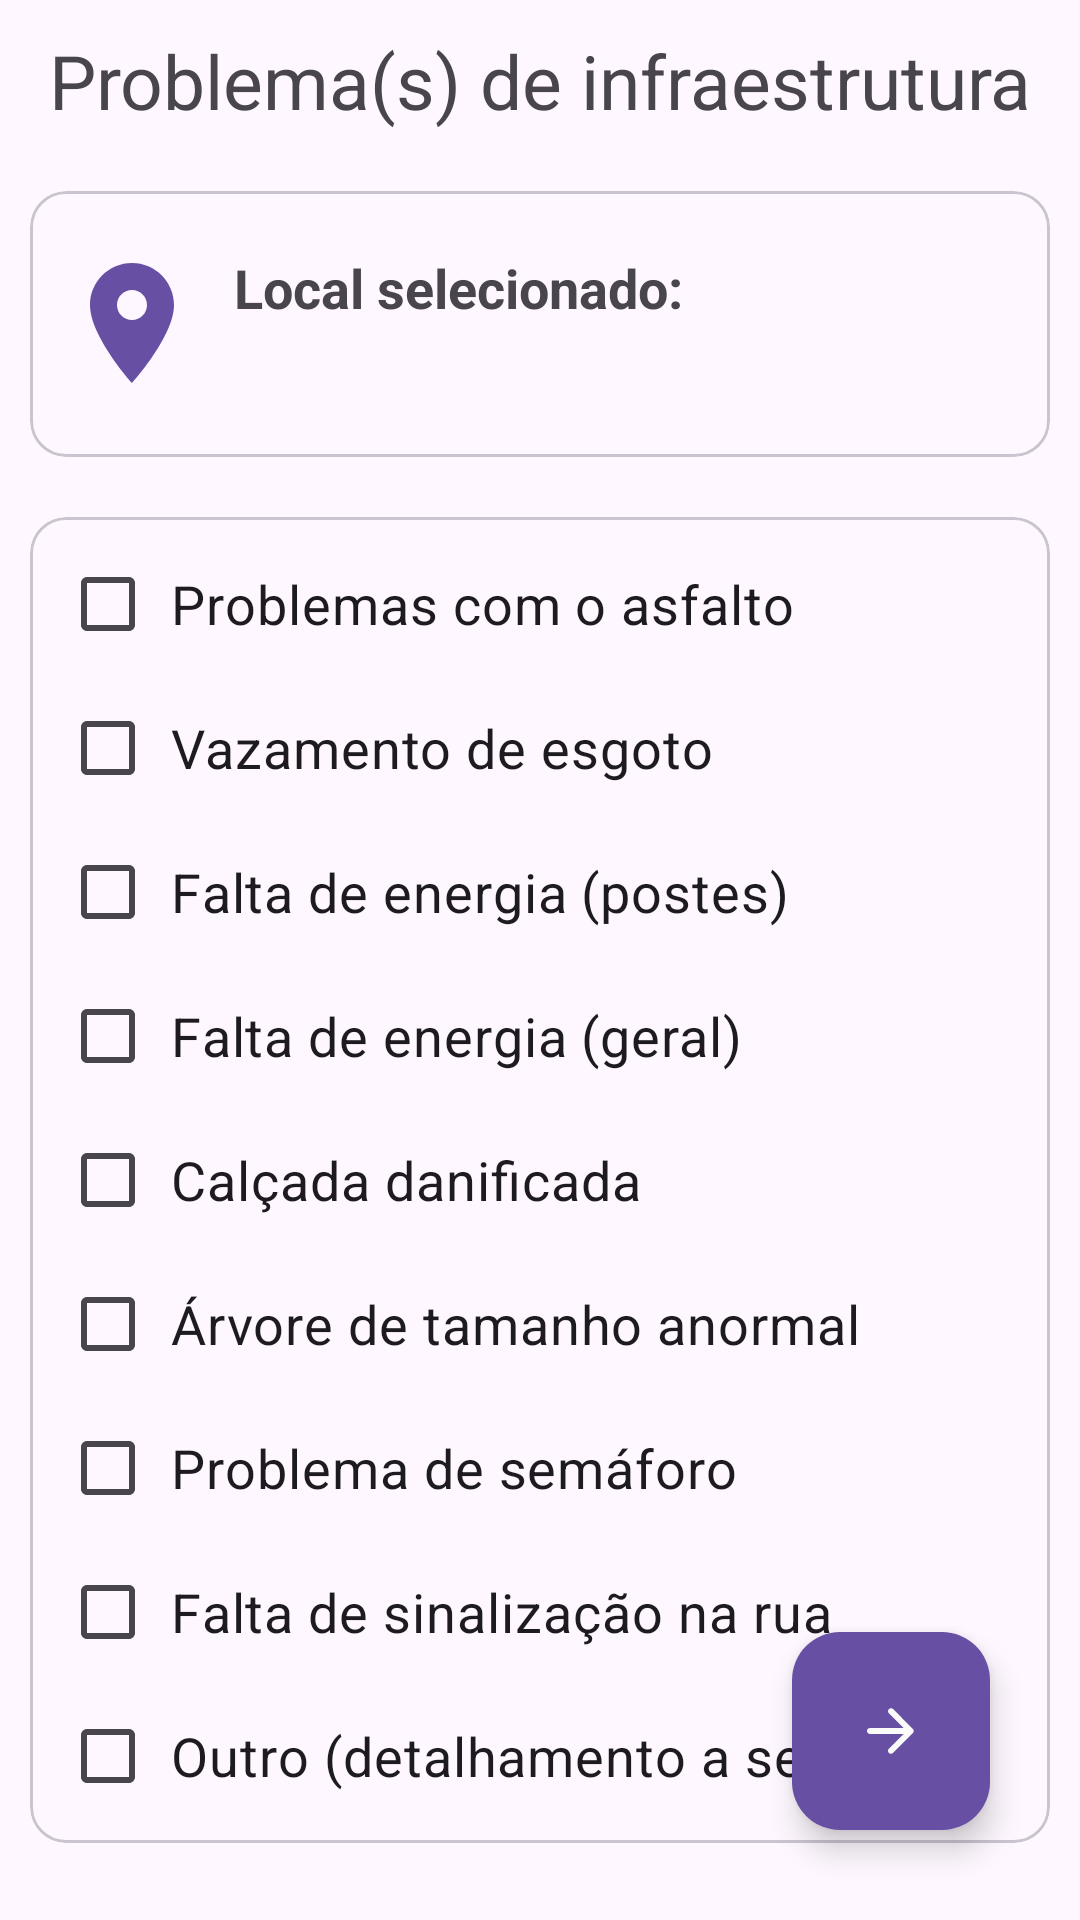

Reconstruct the res/layout file that produces this screen, plus the resources it refers to.
<!-- AndroidManifest.xml: application theme Theme.Infralerta -->
<!-- res/layout/activity_tela_problemas.xml -->
<?xml version="1.0" encoding="utf-8"?>
<RelativeLayout
    xmlns:android="http://schemas.android.com/apk/res/android"
    xmlns:app="http://schemas.android.com/apk/res-auto"
    android:id="@+id/main"
    android:layout_width="match_parent"
    android:layout_height="match_parent"
    android:layout_margin="5dp">

    <ScrollView
        android:layout_width="match_parent"
        android:layout_height="wrap_content"
        android:layout_alignParentTop="true">

        <LinearLayout
            android:layout_width="match_parent"
            android:layout_height="wrap_content"
            android:orientation="vertical">

            <TextView
                android:layout_width="match_parent"
                android:layout_height="wrap_content"
                android:layout_marginHorizontal="10dp"
                android:layout_marginTop="10dp"
                android:layout_gravity="center"
                android:text="Problema(s) de infraestrutura"
                android:textSize="25sp"
                android:textAlignment="center">
            </TextView>

            <com.google.android.material.card.MaterialCardView
                android:layout_width="match_parent"
                android:layout_height="wrap_content"
                android:layout_marginTop="20dp"
                android:layout_marginHorizontal="10dp"
                android:layout_marginBottom="10dp"
                android:layout_gravity="center">
                <LinearLayout
                    android:layout_width="match_parent"
                    android:layout_height="match_parent"
                    android:orientation="horizontal"
                    android:layout_marginHorizontal="10dp"
                    android:layout_marginVertical="20dp">
                    <ImageView
                        android:layout_width="wrap_content"
                        android:layout_height="wrap_content"
                        android:src="@drawable/baseline_location_on_48"
                        app:tint="@color/purpura" />
                    <LinearLayout
                        android:layout_width="wrap_content"
                        android:layout_height="wrap_content"
                        android:orientation="vertical">
                        <TextView
                            android:layout_width="match_parent"
                            android:layout_height="wrap_content"
                            android:layout_marginLeft="10dp"
                            android:textSize="18sp"
                            android:textStyle="bold"
                            android:text="Local selecionado: " />
                        <TextView
                            android:layout_width="match_parent"
                            android:layout_height="wrap_content"
                            android:layout_marginLeft="10dp"
                            android:textSize="18sp"
                            android:text=""
                            android:id="@+id/txtLocal" />
                    </LinearLayout>
                </LinearLayout>
            </com.google.android.material.card.MaterialCardView>

            <com.google.android.material.card.MaterialCardView
                android:layout_width="match_parent"
                android:layout_height="wrap_content"
                android:layout_margin="10dp"
                android:layout_gravity="center">
                <LinearLayout
                    android:layout_width="match_parent"
                    android:layout_height="match_parent"
                    android:orientation="vertical"
                    android:layout_marginHorizontal="10dp"
                    android:layout_marginVertical="5dp">
                    <CheckBox
                        android:layout_width="match_parent"
                        android:layout_height="wrap_content"
                        android:textSize="18sp"
                        android:text="@string/probAsfalto"
                        android:id="@+id/btasfalto"
                        android:paddingLeft="5dp">
                    </CheckBox>
                    <CheckBox
                        android:layout_width="match_parent"
                        android:layout_height="wrap_content"
                        android:textSize="18sp"
                        android:text="@string/probVazaEsgoto"
                        android:id="@+id/btvazamento"
                        android:paddingLeft="5dp">
                    </CheckBox>
                    <CheckBox
                        android:layout_width="match_parent"
                        android:layout_height="wrap_content"
                        android:textSize="18sp"
                        android:text="@string/probEnergiaPostes"
                        android:id="@+id/btfaltaposte"
                        android:paddingLeft="5dp">
                    </CheckBox>

                    <CheckBox
                        android:layout_width="match_parent"
                        android:layout_height="wrap_content"
                        android:textSize="18sp"
                        android:text="@string/probEnergiaGeral"
                        android:id="@+id/btfaltageral"
                        android:paddingLeft="5dp">
                    </CheckBox>

                    <CheckBox
                        android:layout_width="match_parent"
                        android:layout_height="wrap_content"
                        android:textSize="18sp"
                        android:text="@string/probCalcada"
                        android:id="@+id/btcalcada"
                        android:paddingLeft="5dp">
                    </CheckBox>

                    <CheckBox
                        android:layout_width="match_parent"
                        android:layout_height="wrap_content"
                        android:textSize="18sp"
                        android:text="@string/probTamanhoArvore"
                        android:id="@+id/btarvoreanormal"
                        android:paddingLeft="5dp">
                    </CheckBox>

                    <CheckBox
                        android:layout_width="match_parent"
                        android:layout_height="wrap_content"
                        android:textSize="18sp"
                        android:text="@string/probSemaforo"
                        android:id="@+id/btproblemasemaforo"
                        android:paddingLeft="5dp">
                    </CheckBox>

                    <CheckBox
                        android:layout_width="match_parent"
                        android:layout_height="wrap_content"
                        android:textSize="18sp"
                        android:text="@string/probSinalizacaoRua"
                        android:id="@+id/btindicacao"
                        android:paddingLeft="5dp">
                    </CheckBox>

                    <CheckBox
                        android:layout_width="match_parent"
                        android:layout_height="wrap_content"
                        android:textSize="18sp"
                        android:text="@string/probOutro"
                        android:id="@+id/btoutro"
                        android:paddingLeft="5dp">
                    </CheckBox>
                </LinearLayout>
            </com.google.android.material.card.MaterialCardView>

        </LinearLayout>

    </ScrollView>


    <com.google.android.material.floatingactionbutton.FloatingActionButton
        android:id="@+id/btproximoinfra"
        android:layout_width="wrap_content"
        android:layout_height="wrap_content"
        android:layout_alignParentEnd="true"
        android:layout_alignParentBottom="true"
        android:layout_marginEnd="30dp"
        android:layout_marginBottom="30dp"
        android:backgroundTint="@color/purpura"
        android:src="@drawable/round_arrow_forward_24"
        app:fabCustomSize="66dp"
        app:tint="@color/branco" />

</RelativeLayout>
<!-- resources referenced by this layout -->
<resources>
  <color name="branco">#FAFAFA</color>
  <color name="purpura">#6750a4</color>
  <!-- drawable baseline_location_on_48 (drawable) -->
  <vector xmlns:android="http://schemas.android.com/apk/res/android" android:height="48dp" android:viewportHeight="24" android:viewportWidth="24" android:width="48dp">
        
      <path android:fillColor="@color/purpura" android:pathData="M12,2C8.13,2 5,5.13 5,9c0,5.25 7,13 7,13s7,-7.75 7,-13c0,-3.87 -3.13,-7 -7,-7zM12,11.5c-1.38,0 -2.5,-1.12 -2.5,-2.5s1.12,-2.5 2.5,-2.5 2.5,1.12 2.5,2.5 -1.12,2.5 -2.5,2.5z"/>
      
  </vector>
  <!-- drawable round_arrow_forward_24 (drawable) -->
  <vector xmlns:android="http://schemas.android.com/apk/res/android" android:autoMirrored="true" android:height="24dp" android:tint="#FFFFFF" android:viewportHeight="24" android:viewportWidth="24" android:width="24dp">
        
      <path android:fillColor="@android:color/white" android:pathData="M5,13h11.17l-4.88,4.88c-0.39,0.39 -0.39,1.03 0,1.42 0.39,0.39 1.02,0.39 1.41,0l6.59,-6.59c0.39,-0.39 0.39,-1.02 0,-1.41l-6.58,-6.6c-0.39,-0.39 -1.02,-0.39 -1.41,0 -0.39,0.39 -0.39,1.02 0,1.41L16.17,11H5c-0.55,0 -1,0.45 -1,1s0.45,1 1,1z"/>
      
  </vector>
  <string name="probAsfalto">Problemas com o asfalto</string>
  <string name="probCalcada">Calçada danificada</string>
  <string name="probEnergiaGeral">Falta de energia (geral)</string>
  <string name="probEnergiaPostes">Falta de energia (postes)</string>
  <string name="probOutro">Outro (detalhamento a seguir)</string>
  <string name="probSemaforo">Problema de semáforo</string>
  <string name="probSinalizacaoRua">Falta de sinalização na rua</string>
  <string name="probTamanhoArvore">Árvore de tamanho anormal</string>
  <string name="probVazaEsgoto">Vazamento de esgoto</string>
  <style name="Theme.Infralerta" parent="Base.Theme.Infralerta" />
  <style name="Base.Theme.Infralerta" parent="Theme.Material3.DayNight.NoActionBar">
          
          
      </style>
</resources>
